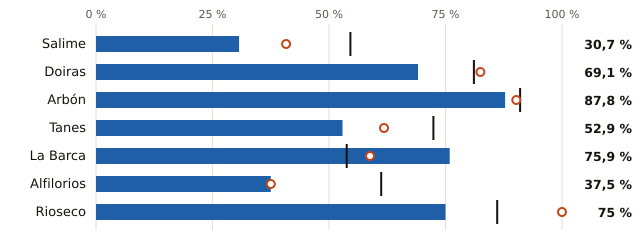

The data file committed next to this chart (first rows):
embalse, pct, pct_hace_1_anio, pct_media_10_anios, vol_hm3, capacidad_hm3
Salime, 30.7, 40.8, 54.6, 73.0, 238.0
Doiras, 69.1, 82.5, 81.1, 67.0, 97.0
Arbón, 87.8, 90.2, 91.0, 36.0, 41.0
Tanes, 52.9, 61.8, 72.4, 18.0, 34.0
La Barca, 75.9, 58.8, 53.8, 22.0, 29.0
Alfilorios, 37.5, 37.5, 61.2, 3.0, 8.0
Rioseco, 75.0, 100.0, 86.1, 3.0, 4.0
